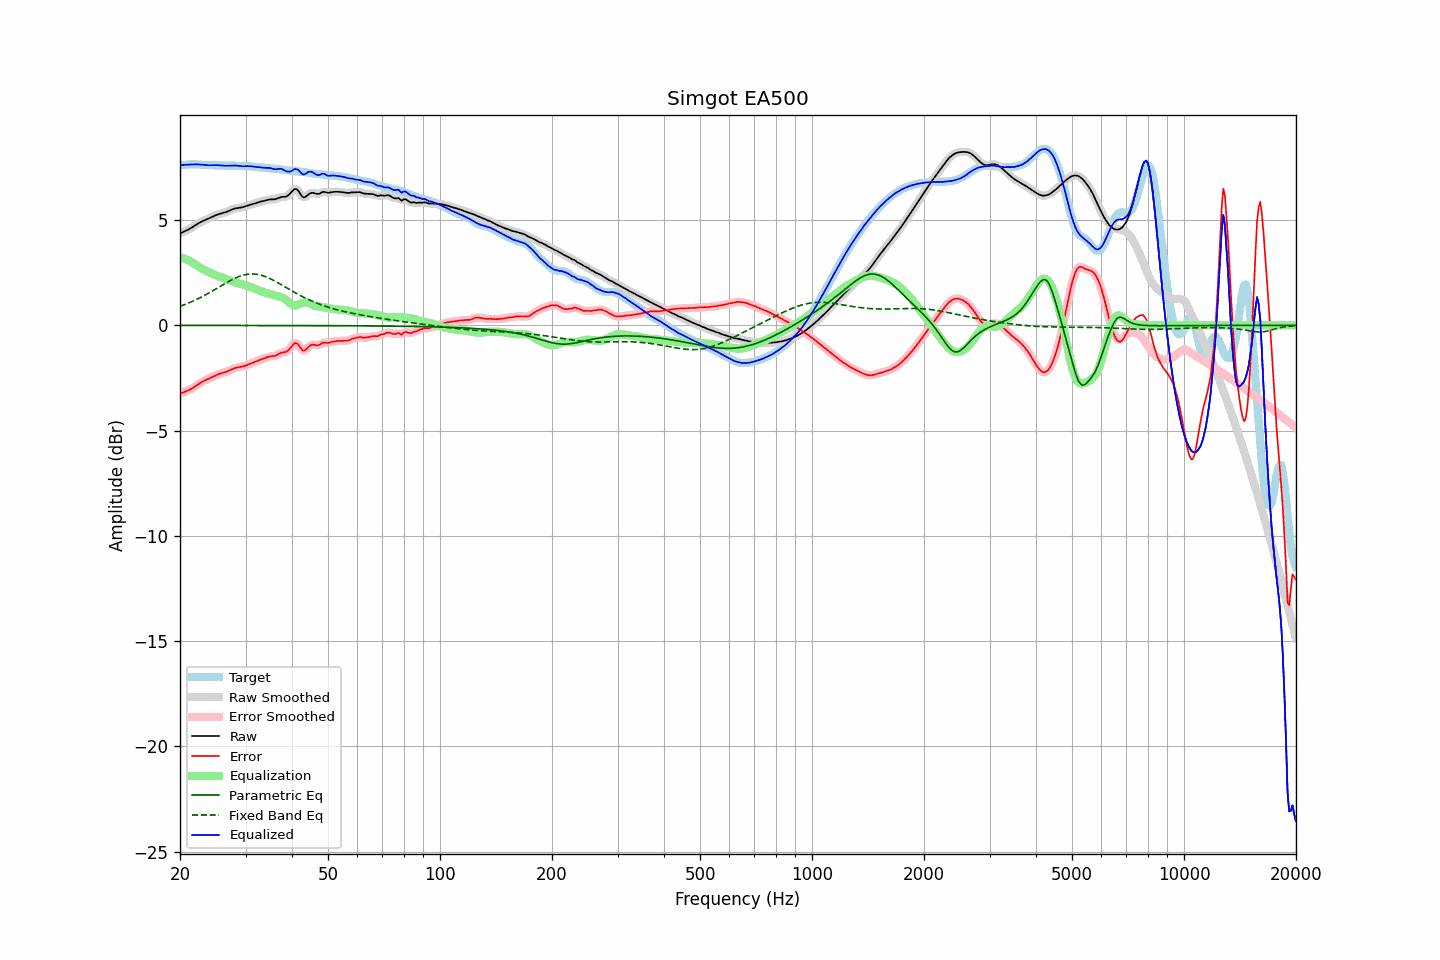

The data file committed next to this chart (first rows):
frequency, raw, error, smoothed, error_smoothed, equalization, parametric_eq, fixed_band_eq, equalized_raw, equalized_smoothed, target
20.00, 4.36, -3.25, 4.36, -3.24, 3.24, -0.00, 0.90, 7.60, 7.61, 7.61
20.20, 4.40, -3.21, 4.40, -3.21, 3.22, -0.00, 0.93, 7.61, 7.61, 7.61
20.40, 4.43, -3.18, 4.43, -3.18, 3.19, -0.00, 0.96, 7.62, 7.62, 7.62
20.61, 4.47, -3.15, 4.47, -3.15, 3.16, -0.00, 0.99, 7.63, 7.63, 7.62
20.81, 4.50, -3.13, 4.51, -3.13, 3.13, -0.00, 1.02, 7.63, 7.63, 7.63
21.02, 4.54, -3.10, 4.54, -3.09, 3.09, -0.00, 1.05, 7.63, 7.63, 7.64
21.23, 4.58, -3.06, 4.59, -3.06, 3.05, -0.00, 1.08, 7.64, 7.64, 7.65
21.44, 4.63, -3.02, 4.63, -3.02, 3.01, -0.00, 1.12, 7.64, 7.64, 7.65
21.66, 4.68, -2.97, 4.68, -2.97, 2.97, -0.00, 1.15, 7.65, 7.65, 7.65
21.87, 4.73, -2.92, 4.73, -2.92, 2.92, -0.00, 1.18, 7.65, 7.65, 7.65
22.09, 4.78, -2.87, 4.78, -2.87, 2.87, -0.00, 1.22, 7.65, 7.65, 7.65
22.31, 4.83, -2.82, 4.83, -2.82, 2.82, -0.00, 1.26, 7.65, 7.65, 7.64
22.54, 4.87, -2.77, 4.87, -2.77, 2.77, -0.00, 1.29, 7.64, 7.64, 7.64
22.76, 4.91, -2.72, 4.91, -2.72, 2.72, -0.00, 1.33, 7.63, 7.63, 7.63
22.99, 4.95, -2.67, 4.95, -2.67, 2.68, -0.00, 1.37, 7.63, 7.63, 7.62
23.22, 4.98, -2.63, 4.98, -2.63, 2.64, -0.00, 1.41, 7.62, 7.62, 7.61
23.45, 5.01, -2.60, 5.01, -2.60, 2.60, -0.00, 1.45, 7.61, 7.61, 7.61
23.69, 5.05, -2.56, 5.05, -2.56, 2.56, -0.00, 1.50, 7.61, 7.61, 7.61
23.92, 5.08, -2.53, 5.08, -2.53, 2.52, -0.00, 1.54, 7.60, 7.60, 7.61
24.16, 5.12, -2.50, 5.12, -2.50, 2.49, -0.00, 1.58, 7.60, 7.60, 7.61
24.40, 5.15, -2.46, 5.15, -2.46, 2.45, -0.00, 1.63, 7.61, 7.61, 7.61
24.65, 5.19, -2.42, 5.19, -2.42, 2.42, -0.00, 1.67, 7.61, 7.61, 7.61
24.89, 5.22, -2.38, 5.22, -2.38, 2.39, -0.00, 1.71, 7.61, 7.61, 7.61
25.14, 5.25, -2.35, 5.25, -2.35, 2.36, -0.00, 1.76, 7.61, 7.61, 7.60
25.39, 5.28, -2.32, 5.28, -2.32, 2.33, -0.00, 1.81, 7.61, 7.61, 7.60
25.65, 5.30, -2.29, 5.30, -2.29, 2.30, -0.00, 1.85, 7.60, 7.60, 7.59
25.91, 5.32, -2.27, 5.32, -2.27, 2.27, -0.00, 1.90, 7.59, 7.59, 7.59
26.16, 5.34, -2.25, 5.34, -2.25, 2.25, -0.00, 1.94, 7.59, 7.59, 7.59
26.43, 5.36, -2.23, 5.36, -2.23, 2.22, -0.00, 1.99, 7.58, 7.58, 7.59
26.69, 5.39, -2.20, 5.39, -2.20, 2.19, -0.00, 2.03, 7.58, 7.58, 7.59
26.96, 5.42, -2.17, 5.42, -2.17, 2.16, -0.00, 2.07, 7.58, 7.58, 7.59
27.23, 5.46, -2.13, 5.46, -2.13, 2.13, -0.00, 2.11, 7.59, 7.59, 7.59
27.50, 5.49, -2.10, 5.49, -2.10, 2.10, -0.00, 2.15, 7.59, 7.59, 7.59
27.77, 5.52, -2.06, 5.52, -2.06, 2.07, -0.00, 2.19, 7.59, 7.59, 7.58
28.05, 5.55, -2.03, 5.55, -2.03, 2.04, -0.00, 2.23, 7.59, 7.59, 7.58
28.33, 5.57, -2.01, 5.57, -2.01, 2.02, -0.00, 2.26, 7.59, 7.59, 7.58
28.62, 5.58, -2.00, 5.58, -2.00, 2.00, -0.01, 2.30, 7.58, 7.58, 7.57
28.90, 5.59, -1.98, 5.59, -1.98, 1.98, -0.01, 2.32, 7.57, 7.57, 7.57
29.19, 5.60, -1.97, 5.60, -1.97, 1.96, -0.01, 2.35, 7.56, 7.56, 7.57
29.48, 5.61, -1.95, 5.61, -1.95, 1.94, -0.01, 2.37, 7.56, 7.56, 7.57
29.78, 5.64, -1.93, 5.64, -1.93, 1.92, -0.01, 2.40, 7.56, 7.56, 7.57
30.08, 5.66, -1.90, 5.66, -1.90, 1.90, -0.01, 2.41, 7.56, 7.56, 7.56
30.38, 5.69, -1.88, 5.69, -1.88, 1.88, -0.01, 2.43, 7.57, 7.56, 7.56
30.68, 5.71, -1.85, 5.71, -1.85, 1.85, -0.01, 2.43, 7.56, 7.56, 7.56
30.99, 5.73, -1.82, 5.73, -1.82, 1.82, -0.01, 2.44, 7.55, 7.55, 7.55
31.30, 5.76, -1.79, 5.76, -1.79, 1.79, -0.01, 2.44, 7.55, 7.55, 7.55
31.61, 5.78, -1.76, 5.78, -1.76, 1.76, -0.01, 2.44, 7.54, 7.54, 7.54
31.93, 5.80, -1.73, 5.80, -1.73, 1.73, -0.01, 2.43, 7.53, 7.53, 7.53
32.24, 5.83, -1.69, 5.83, -1.69, 1.70, -0.01, 2.42, 7.52, 7.52, 7.52
32.57, 5.85, -1.66, 5.85, -1.66, 1.66, -0.01, 2.41, 7.52, 7.52, 7.51
32.89, 5.87, -1.63, 5.87, -1.63, 1.63, -0.01, 2.39, 7.51, 7.51, 7.51
33.22, 5.89, -1.60, 5.89, -1.60, 1.60, -0.01, 2.37, 7.50, 7.50, 7.50
33.55, 5.91, -1.58, 5.91, -1.58, 1.57, -0.01, 2.35, 7.48, 7.49, 7.49
33.89, 5.93, -1.55, 5.93, -1.55, 1.55, -0.01, 2.32, 7.48, 7.48, 7.48
34.23, 5.95, -1.52, 5.95, -1.52, 1.53, -0.01, 2.29, 7.48, 7.48, 7.47
34.57, 5.97, -1.50, 5.97, -1.50, 1.51, -0.01, 2.26, 7.48, 7.48, 7.47
34.92, 5.98, -1.48, 5.98, -1.48, 1.49, -0.01, 2.22, 7.47, 7.47, 7.46
35.27, 5.99, -1.47, 5.98, -1.47, 1.47, -0.01, 2.18, 7.46, 7.45, 7.45
35.62, 5.99, -1.46, 5.99, -1.46, 1.45, -0.01, 2.15, 7.43, 7.43, 7.45
35.97, 5.99, -1.45, 5.99, -1.45, 1.43, -0.01, 2.11, 7.42, 7.42, 7.44
... 635 more rows
